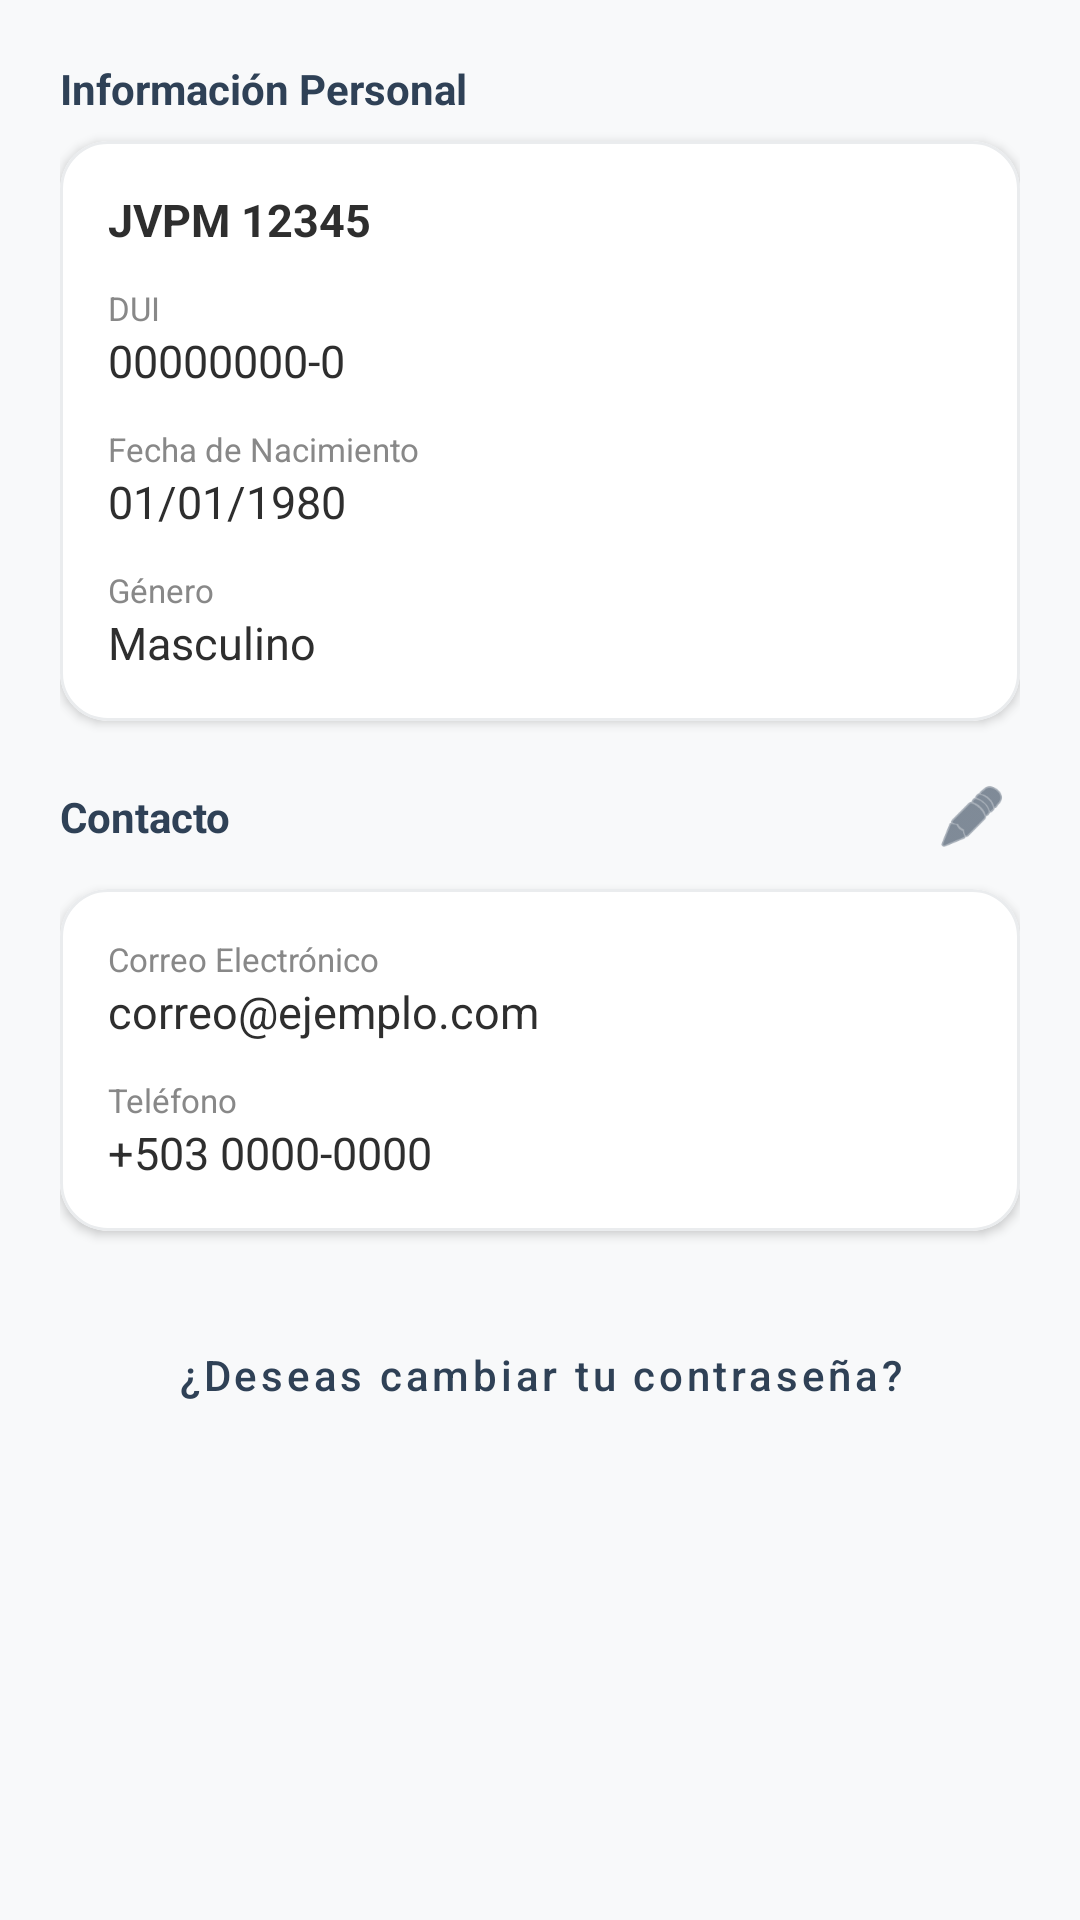

This screen was rendered from an Android layout file. Write that file and the resources it references.
<!-- AndroidManifest.xml: application theme Theme.CitasMedicas -->
<!-- res/layout/fragment_perfil_medico.xml -->
<?xml version="1.0" encoding="utf-8"?>
<FrameLayout xmlns:android="http://schemas.android.com/apk/res/android"
    xmlns:app="http://schemas.android.com/apk/res-auto"
    xmlns:tools="http://schemas.android.com/tools"
    android:layout_width="match_parent"
    android:layout_height="match_parent"
    android:background="#F8F9FA"
    tools:context=".ui.medico.PerfilMedicoFragment">

    <ScrollView
        android:layout_width="match_parent"
        android:layout_height="match_parent"
        android:fillViewport="true">

        <LinearLayout
            android:layout_width="match_parent"
            android:layout_height="wrap_content"
            android:orientation="vertical"
            android:padding="20dp">

            <TextView
                android:layout_width="wrap_content"
                android:layout_height="wrap_content"
                android:layout_marginBottom="8dp"
                android:text="Información Personal"
                android:textColor="@color/citas_primary"
                android:textSize="14sp"
                android:textStyle="bold" />

            <com.google.android.material.card.MaterialCardView
                android:layout_width="match_parent"
                android:layout_height="wrap_content"
                android:layout_marginBottom="16dp"
                android:backgroundTint="@color/citas_white"
                app:cardCornerRadius="16dp"
                app:cardElevation="2dp"
                app:strokeColor="#EAECEE"
                app:strokeWidth="1dp">

                <LinearLayout
                    android:layout_width="match_parent"
                    android:layout_height="wrap_content"
                    android:orientation="vertical"
                    android:padding="16dp">

                    <TextView
                        android:id="@+id/tvJVPM"
                        android:layout_width="match_parent"
                        android:layout_height="wrap_content"
                        android:layout_marginBottom="12dp"
                        android:text="JVPM 12345"
                        android:textColor="#2E2E2E"
                        android:textStyle="bold"
                        android:textSize="15sp" />

                    <TextView
                        android:layout_width="wrap_content"
                        android:layout_height="wrap_content"
                        android:text="DUI"
                        android:textColor="#888888"
                        android:textSize="11sp" />

                    <TextView
                        android:id="@+id/tvDui"
                        android:layout_width="match_parent"
                        android:layout_height="wrap_content"
                        android:layout_marginBottom="12dp"
                        android:text="00000000-0"
                        android:textColor="#2E2E2E"
                        android:textSize="15sp" />

                    <TextView
                        android:layout_width="wrap_content"
                        android:layout_height="wrap_content"
                        android:text="Fecha de Nacimiento"
                        android:textColor="#888888"
                        android:textSize="11sp" />

                    <TextView
                        android:id="@+id/tvFechaNacimiento"
                        android:layout_width="match_parent"
                        android:layout_height="wrap_content"
                        android:layout_marginBottom="12dp"
                        android:text="01/01/1980"
                        android:textColor="#2E2E2E"
                        android:textSize="15sp" />

                    <TextView
                        android:layout_width="wrap_content"
                        android:layout_height="wrap_content"
                        android:text="Género"
                        android:textColor="#888888"
                        android:textSize="11sp" />

                    <TextView
                        android:id="@+id/tvGenero"
                        android:layout_width="match_parent"
                        android:layout_height="wrap_content"
                        android:text="Masculino"
                        android:textColor="#2E2E2E"
                        android:textSize="15sp" />
                </LinearLayout>
            </com.google.android.material.card.MaterialCardView>

            <RelativeLayout
                android:layout_width="match_parent"
                android:layout_height="wrap_content"
                android:layout_marginBottom="8dp">

                <TextView
                    android:layout_width="wrap_content"
                    android:layout_height="wrap_content"
                    android:layout_centerVertical="true"
                    android:text="Contacto"
                    android:textColor="@color/citas_primary"
                    android:textSize="14sp"
                    android:textStyle="bold" />

                <ImageButton
                    android:id="@+id/btnEditarContacto"
                    android:layout_width="32dp"
                    android:layout_height="32dp"
                    android:layout_alignParentEnd="true"
                    android:background="?attr/selectableItemBackgroundBorderless"
                    android:contentDescription="Editar contacto"
                    android:padding="4dp"
                    android:scaleType="fitCenter"
                    android:src="@android:drawable/ic_menu_edit"
                    app:tint="@color/citas_primary" />
            </RelativeLayout>

            <com.google.android.material.card.MaterialCardView
                android:layout_width="match_parent"
                android:layout_height="wrap_content"
                android:layout_marginBottom="24dp"
                android:backgroundTint="@color/citas_white"
                app:cardCornerRadius="16dp"
                app:cardElevation="2dp"
                app:strokeColor="#EAECEE"
                app:strokeWidth="1dp">

                <LinearLayout
                    android:layout_width="match_parent"
                    android:layout_height="wrap_content"
                    android:orientation="vertical"
                    android:padding="16dp">

                    <TextView
                        android:layout_width="wrap_content"
                        android:layout_height="wrap_content"
                        android:text="Correo Electrónico"
                        android:textColor="#888888"
                        android:textSize="11sp" />

                    <TextView
                        android:id="@+id/tvEmail"
                        android:layout_width="match_parent"
                        android:layout_height="wrap_content"
                        android:layout_marginBottom="12dp"
                        android:text="correo@ejemplo.com"
                        android:textColor="#2E2E2E"
                        android:textSize="15sp" />

                    <TextView
                        android:layout_width="wrap_content"
                        android:layout_height="wrap_content"
                        android:text="Teléfono"
                        android:textColor="#888888"
                        android:textSize="11sp" />

                    <TextView
                        android:id="@+id/tvTelefono"
                        android:layout_width="match_parent"
                        android:layout_height="wrap_content"
                        android:text="+503 0000-0000"
                        android:textColor="#2E2E2E"
                        android:textSize="15sp" />
                </LinearLayout>
            </com.google.android.material.card.MaterialCardView>

            <Button
                android:id="@+id/btnCambiarClave"
                style="@style/Widget.MaterialComponents.Button.TextButton"
                android:layout_width="wrap_content"
                android:layout_height="wrap_content"
                android:layout_gravity="center_horizontal"
                android:layout_marginBottom="40dp"
                android:text="¿Deseas cambiar tu contraseña?"
                android:textColor="@color/citas_primary"
                android:textAllCaps="false" />

        </LinearLayout>
    </ScrollView>
</FrameLayout>
<!-- resources referenced by this layout -->
<resources>
  <color name="citas_primary">#2F4156</color>
  <color name="citas_white">#FFFFFF</color>
  <style name="Theme.CitasMedicas" parent="Base.Theme.CitasMedicas" />
  <style name="Base.Theme.CitasMedicas" parent="Theme.Material3.Light.NoActionBar">
          <item name="colorPrimary">@color/citas_primary</item>
          <item name="colorOnSecondary">@color/citas_secondary</item>
      </style>
  <color name="citas_secondary">#A6BED1</color>
</resources>
